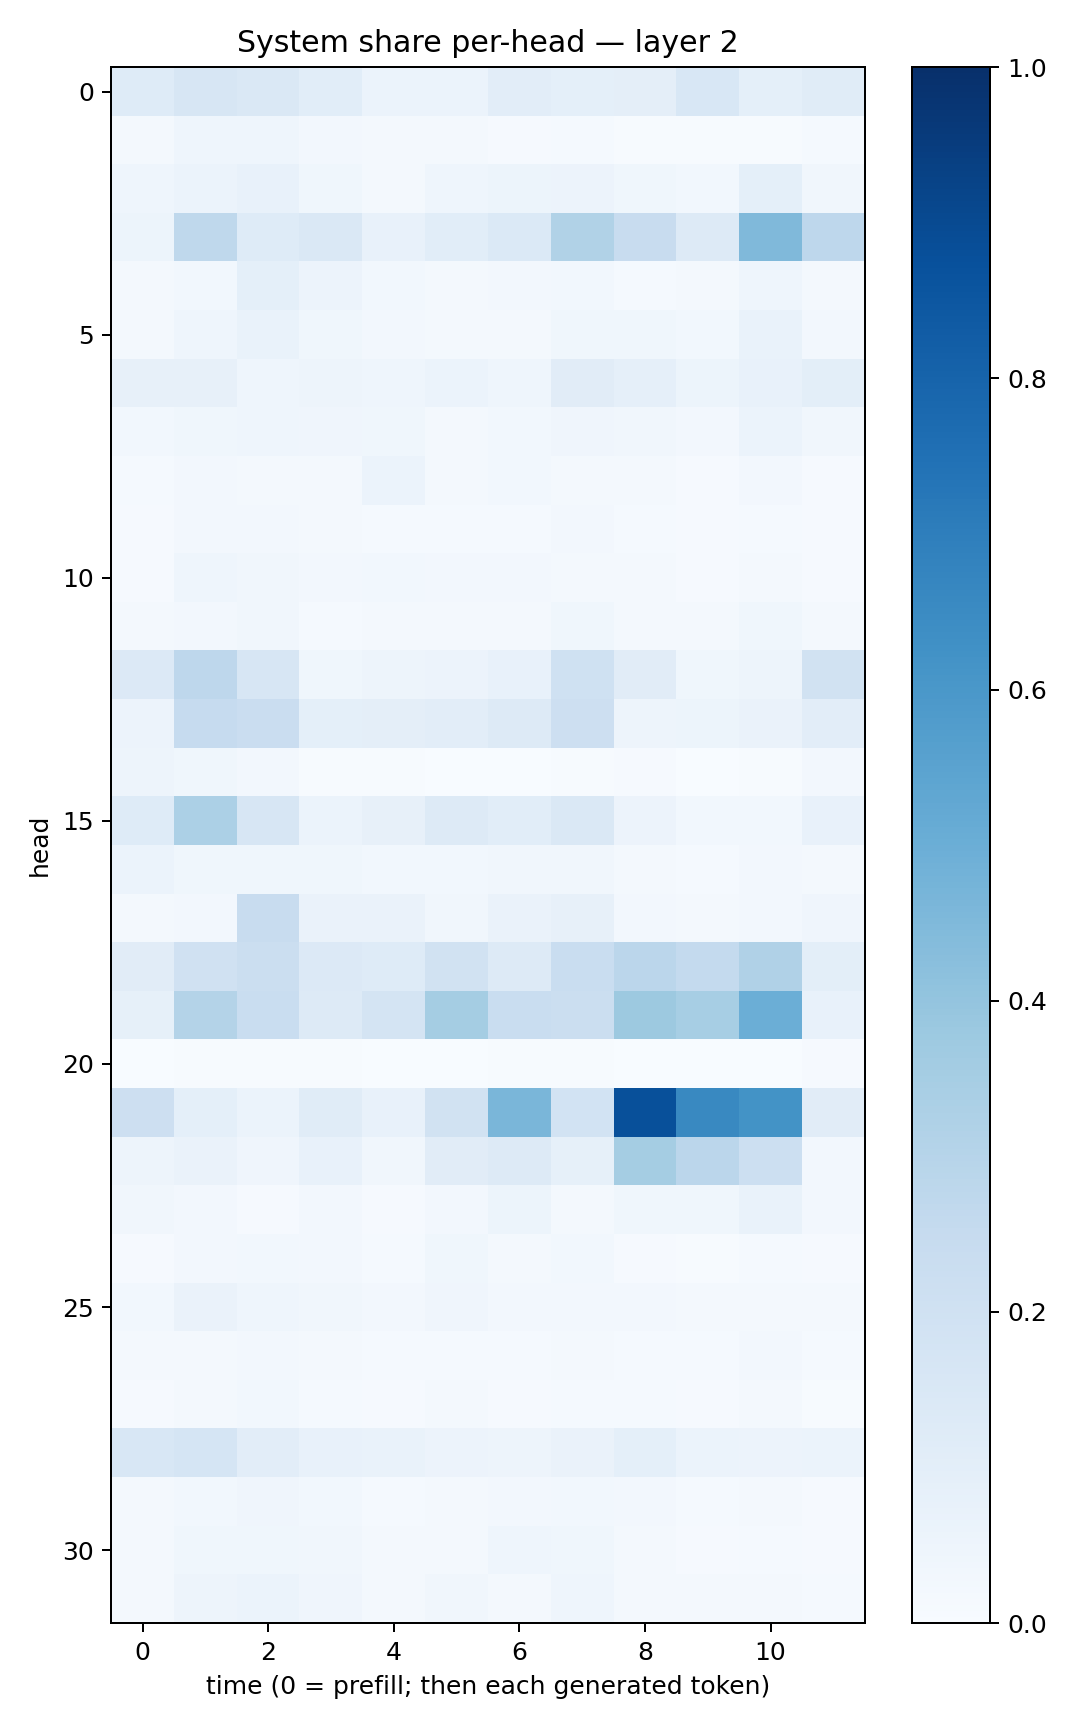

Values plotted in this chart, from the file beside it:
0.12319746, 0.1583546, 0.14577799, 0.10674831, 0.062335204, 0.06119076, 0.1019966, 0.09002694, 0.09722656, 0.15399353, 0.092580386, 0.11636447
0.01719, 0.04474, 0.04436, 0.02672, 0.02253, 0.02019, 0.01077, 0.01269, 0.006403, 0.004843, 0.006757, 0.01316
0.04442, 0.06004, 0.07598, 0.03691, 0.01741, 0.0465, 0.0528, 0.05799, 0.03825, 0.03005, 0.0929, 0.03333
0.05124, 0.2704, 0.1245, 0.1459, 0.07754, 0.1083, 0.1403, 0.3136, 0.2373, 0.1294, 0.4465, 0.274
0.01711, 0.02969, 0.09254, 0.05699, 0.03106, 0.02337, 0.0263, 0.02861, 0.01402, 0.01783, 0.04297, 0.01754
0.02029, 0.04393, 0.07005, 0.036, 0.02471, 0.0229, 0.02209, 0.03735, 0.03655, 0.02771, 0.06837, 0.02368
0.08149, 0.07985, 0.0461, 0.04891, 0.04322, 0.05966, 0.04304, 0.1105, 0.08685, 0.05403, 0.07423, 0.1011
0.02879, 0.0381, 0.04544, 0.04244, 0.03585, 0.02269, 0.03003, 0.03945, 0.034, 0.02469, 0.05989, 0.03134
0.01338, 0.02527, 0.02272, 0.02124, 0.06184, 0.02036, 0.03052, 0.02204, 0.02294, 0.0084, 0.02377, 0.009878
0.009201, 0.02556, 0.02624, 0.01851, 0.01538, 0.0154, 0.01189, 0.02356, 0.01341, 0.01032, 0.01545, 0.009763
0.01112, 0.04548, 0.03165, 0.02586, 0.02884, 0.02729, 0.02495, 0.02275, 0.02251, 0.008021, 0.02135, 0.009373
0.01785, 0.02511, 0.03366, 0.01556, 0.0208, 0.02128, 0.02073, 0.0381, 0.02135, 0.01766, 0.03846, 0.01682
0.136, 0.2735, 0.1623, 0.03613, 0.05018, 0.05778, 0.07361, 0.2028, 0.1098, 0.03889, 0.04994, 0.1948
0.05572, 0.2478, 0.2276, 0.09196, 0.09549, 0.1039, 0.1267, 0.2134, 0.04988, 0.05221, 0.0633, 0.1018
0.04823, 0.03678, 0.0269, 0.006293, 0.00401, 0.002513, 0.002798, 0.005154, 0.01075, 0.003044, 0.004745, 0.02437
0.1236, 0.3303, 0.1589, 0.06143, 0.08123, 0.1258, 0.1058, 0.1447, 0.05473, 0.02872, 0.02957, 0.07588
0.062, 0.0388, 0.0364, 0.03583, 0.02901, 0.02789, 0.03491, 0.0345, 0.01726, 0.01199, 0.02358, 0.01961
0.02238, 0.02545, 0.2362, 0.06437, 0.06257, 0.03374, 0.06355, 0.07815, 0.02629, 0.0217, 0.02641, 0.04231
0.1114, 0.1981, 0.2209, 0.1355, 0.1216, 0.1917, 0.1315, 0.2323, 0.284, 0.2572, 0.3164, 0.09852
0.08518, 0.307, 0.231, 0.127, 0.1772, 0.3519, 0.2316, 0.2241, 0.3774, 0.3441, 0.4965, 0.07218
0.003573, 0.004901, 0.004577, 0.006462, 0.003199, 0.002753, 0.006271, 0.005783, 0.001334, 0.002594, 0.003115, 0.008724
0.2131, 0.09326, 0.05949, 0.1158, 0.07728, 0.1929, 0.463, 0.1855, 0.8778, 0.6577, 0.62, 0.1103
0.05039, 0.06558, 0.03986, 0.07076, 0.03497, 0.1117, 0.1252, 0.0828, 0.3527, 0.2838, 0.2174, 0.02553
0.03392, 0.02489, 0.008382, 0.0256, 0.01151, 0.02485, 0.05212, 0.02078, 0.03857, 0.03894, 0.06913, 0.02359
0.009654, 0.02385, 0.02918, 0.02588, 0.01355, 0.03665, 0.0225, 0.02822, 0.009833, 0.006871, 0.01428, 0.00886
0.03109, 0.0626, 0.0468, 0.0347, 0.02617, 0.04183, 0.02575, 0.02669, 0.02461, 0.01669, 0.02179, 0.02074
0.01632, 0.02111, 0.02423, 0.01667, 0.0123, 0.01518, 0.01337, 0.01705, 0.01337, 0.01198, 0.02376, 0.01323
0.00847, 0.02035, 0.02818, 0.01194, 0.008435, 0.01886, 0.009517, 0.01436, 0.01402, 0.009368, 0.01695, 0.007406
0.154, 0.1697, 0.1032, 0.07125, 0.06744, 0.0578, 0.05015, 0.06446, 0.09088, 0.06016, 0.0564, 0.06004
0.02246, 0.03019, 0.03962, 0.02961, 0.01491, 0.01606, 0.02509, 0.02918, 0.02425, 0.01249, 0.02318, 0.01033
0.02216, 0.03634, 0.03698, 0.03427, 0.02163, 0.02175, 0.04567, 0.03807, 0.02187, 0.009725, 0.01343, 0.009783
0.02264, 0.04723, 0.05996, 0.0417, 0.02219, 0.03467, 0.02322, 0.04487, 0.01669, 0.0188, 0.021, 0.01415
